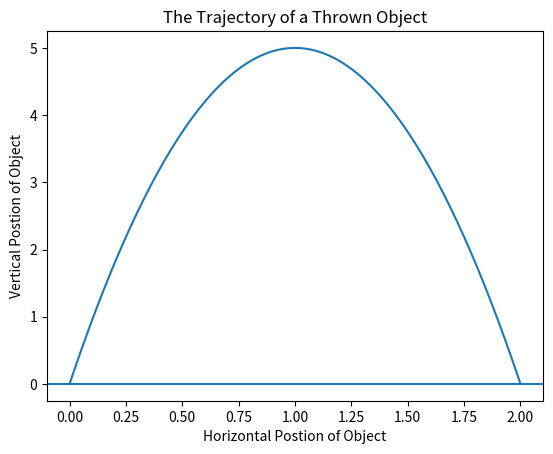

Write the Python code that produced this figure.
import matplotlib.pyplot as plt

def object_trajectory(x):
    location = 10*x-5*x*x
    return location

xs = [x/100 for x in range(201)]
ys = [object_trajectory(x) for x in xs]

plt.plot(xs, ys)
plt.title('The Trajectory of a Thrown Object')
plt.xlabel('Horizontal Postion of Object')
plt.ylabel('Vertical Postion of Object')
plt.axhline(y = 0)
plt.show()